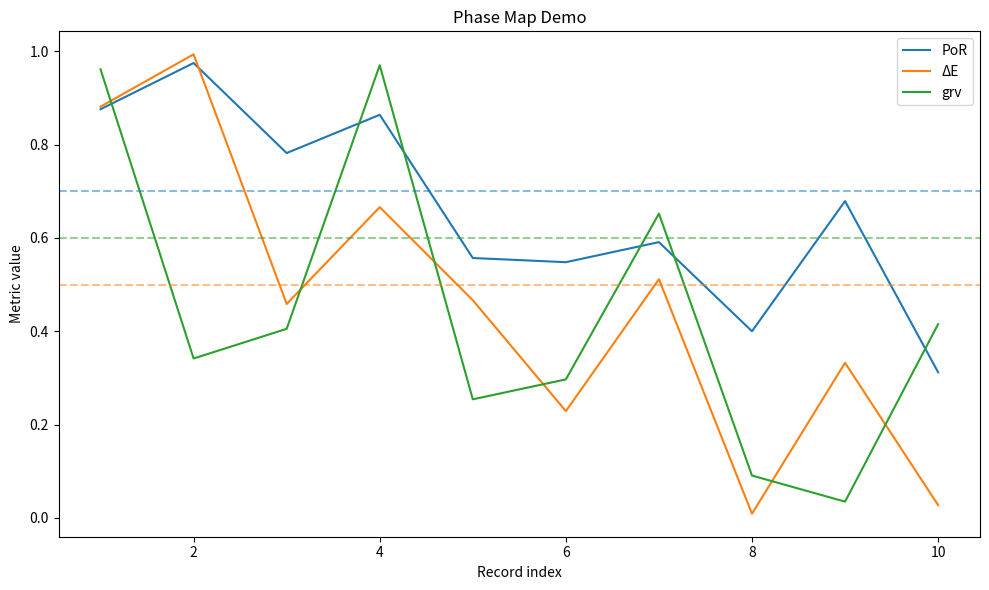

Python code for this plot:
"""Simple demo generating and plotting PoR, ΔE, and grv metrics.

This script creates a small in-memory history of metric values and plots them
using ``matplotlib``. It can be run directly for a quick visualisation::

    python phase_map_demo.py

The output shows timestamps with corresponding metric values followed by a
simple line plot. Horizontal dashed lines mark example good/poor thresholds for
PoR, ΔE, and grv.
"""

from __future__ import annotations

import datetime
import random
import time
from dataclasses import dataclass
from typing import List

import matplotlib.pyplot as plt


@dataclass
class MetricRecord:
    """Container for a single metric snapshot."""

    timestamp: float
    por: float
    delta_e: float
    grv: float


def generate_dummy_records(n: int = 10) -> List[MetricRecord]:
    """Return ``n`` metric records with randomised values."""
    records: List[MetricRecord] = []
    for i in range(n):
        delta_e = random.uniform(0.0, 1.0)
        novelty = random.uniform(0.5, 1.0)
        por = round(0.6 * novelty + 0.4 * delta_e, 3)
        grv = random.uniform(0.0, 1.0)
        records.append(MetricRecord(time.time() + i, por, delta_e, grv))
    return records


def plot_records(records: List[MetricRecord]) -> None:
    """Plot PoR, ΔE and grv metrics on an indexed timeline."""
    indices = list(range(1, len(records) + 1))
    por_values = [r.por for r in records]
    delta_e_values = [r.delta_e for r in records]
    grv_values = [r.grv for r in records]

    plt.figure(figsize=(10, 6))
    plt.plot(indices, por_values, label="PoR")
    plt.plot(indices, delta_e_values, label="ΔE")
    plt.plot(indices, grv_values, label="grv")

    # Hard-coded thresholds for demonstration
    POR_THRESHOLD = 0.7
    DELTA_E_THRESHOLD = 0.5
    GRV_THRESHOLD = 0.6

    plt.axhline(POR_THRESHOLD, color="C0", linestyle="--", alpha=0.5)
    plt.axhline(DELTA_E_THRESHOLD, color="C1", linestyle="--", alpha=0.5)
    plt.axhline(GRV_THRESHOLD, color="C2", linestyle="--", alpha=0.5)

    plt.xlabel("Record index")
    plt.ylabel("Metric value")
    plt.title("Phase Map Demo")
    plt.legend()
    plt.tight_layout()
    plt.show()


def main() -> None:
    """Generate demo records and display them."""
    records = generate_dummy_records()
    for r in records:
        ts = datetime.datetime.fromtimestamp(r.timestamp).isoformat(timespec="seconds")
        print(f"{ts} | PoR: {r.por:.3f} | ΔE: {r.delta_e:.3f} | grv: {r.grv:.3f}")
    plot_records(records)


if __name__ == "__main__":
    main()
